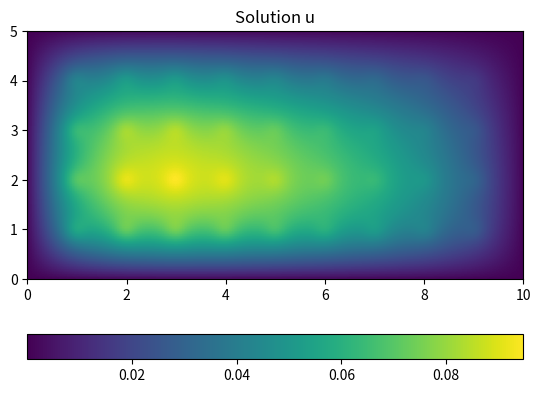

Recreate this plot in Python.
# Solution of 2D Poisson's equation with FVM
# M.F.H. Ansarul Huq (c) 2021

import numpy as np
import matplotlib.pyplot as plt
import scipy.sparse as sp
import scipy.sparse.linalg as la

Lx = 10 # length in x direction
Ly = 5 # length in y direction
Nx = 200 # number of intervals in x-direction
Ny = 100 # number of intervals in y-direction
dx = Lx/Nx # grid step in x-direction
dy = Ly/Ny # grid step in y-direction

# Defining the given source function f(x,y)
def sourceF(x,y):
    F = 0; alpha = 40
    for i in range(1,10):
        for j in range(1,5):
            F = F + np.exp(-alpha * pow((x-i),2) - alpha * pow((y-j),2))
    return F

# Defining a coefficient function k(x,y) = 1
def coeffK1(x,y):
    K = 1.0
    return K

# Defining the given coefficient function k(x,y)
def coeffK(x,y):
    K = 1 + 0.1 * (x + y + x*y)
    return K

# Defining a function to create an lexicographic array of f values for the given domain and step size
def createF(funcName):
    Fvec = []
    for j in range(0,Ny+1):
        for i in range(0,Nx+1):
            Fvec += [funcName(i*dx,j*dy)]
    return Fvec

# Defining a function to create an lexicographic array of inner f values for the given domain and step size
def createF_inner(funcName):
    Fvec = []
    for j in range(1,Ny):
        for i in range(1,Nx):
            Fvec += [funcName(i*dx,j*dy)]
    return Fvec

# Function to create a system matrix for solving the linear algebraic FVM equation
def create2DLFVM(coeffFun):

    D1 = []  # Mid diagonal
    D2 = []  # Off diagonal 1
    D3 = []  # Off diagonal 2

    for j in range(1, Ny):
        for i in range(1, Nx):
            D1 += [coeffFun(dx * (i - 0.5), dy * j) / dx ** 2 + coeffFun(dx * i, dy * (j - 0.5)) / dy ** 2 + coeffFun(
                dx * (i + 0.5), dy * j) / dx ** 2 + coeffFun(dx * i, dy * (j + 0.5)) / dy ** 2]
            if np.size(D2) != ((Nx - 1) * (Ny - 1) - 1):
                if i == Nx - 1:
                    D2 += [0]
                else:
                    D2 += [-coeffFun(dx * (i + 0.5), dy * j) / dx ** 2]

            if j != Ny - 1:
                D3 += [-coeffFun(dx * i, dy * (j + 0.5)) / dy ** 2]

    A = sp.diags([D1, D2, D2, D3, D3], [0, -1, 1, -(Nx-1), Nx-1], format='csc')

    return A

# Using the function defined to generate lexicographic 1-D array of f and k
fvec = createF(sourceF)
kvec = createF(coeffK)

# Reshape to a 2-D matrix
fmat = np.reshape(fvec,(Ny+1,Nx+1))
kmat = np.reshape(kvec,(Ny+1,Nx+1))

# Visualizing the source function f
plt.clf()
plt.figure(1)
plt.title("Source Function f")
plt.imshow(fmat,origin='lower',extent=(0,Lx,0,Ly))
plt.colorbar(orientation='horizontal')
plt.savefig("f_plot_"+str(Nx)+"x"+str(Ny)+".png")

# Visualizing the coefficient function k
plt.clf()
plt.figure(2)
plt.title("Coefficient Function k")
plt.imshow(kmat,origin='lower',extent=(0,Lx,0,Ly))
plt.colorbar(orientation='horizontal')
plt.savefig("k_plot_"+str(Nx)+"x"+str(Ny)+".png")

# Visualize the system matrix for k = 1
#print(create2DLFVM(coeffK1).toarray())

A = create2DLFVM(coeffK)
f_inner = createF_inner(sourceF)

# Visualize the system matrix for k(x,y)
#print(A.toarray())

# Solving the linear algebra problem
u = la.spsolve(A, f_inner)

# Visualize the lexicographic solution array for u(x,y)
print(u)

ufill = np.reshape(u,(Ny-1,Nx-1))

# Visualize the solution matrix u(x,y)
plt.clf()
plt.figure(3)
plt.title("Solution u")
plt.imshow(ufill, origin='lower', extent=(0, Lx, 0, Ly))  # use the ufill array here
plt.colorbar(orientation='horizontal')
plt.savefig("u_plot_"+str(Nx)+"x"+str(Ny)+".png")
